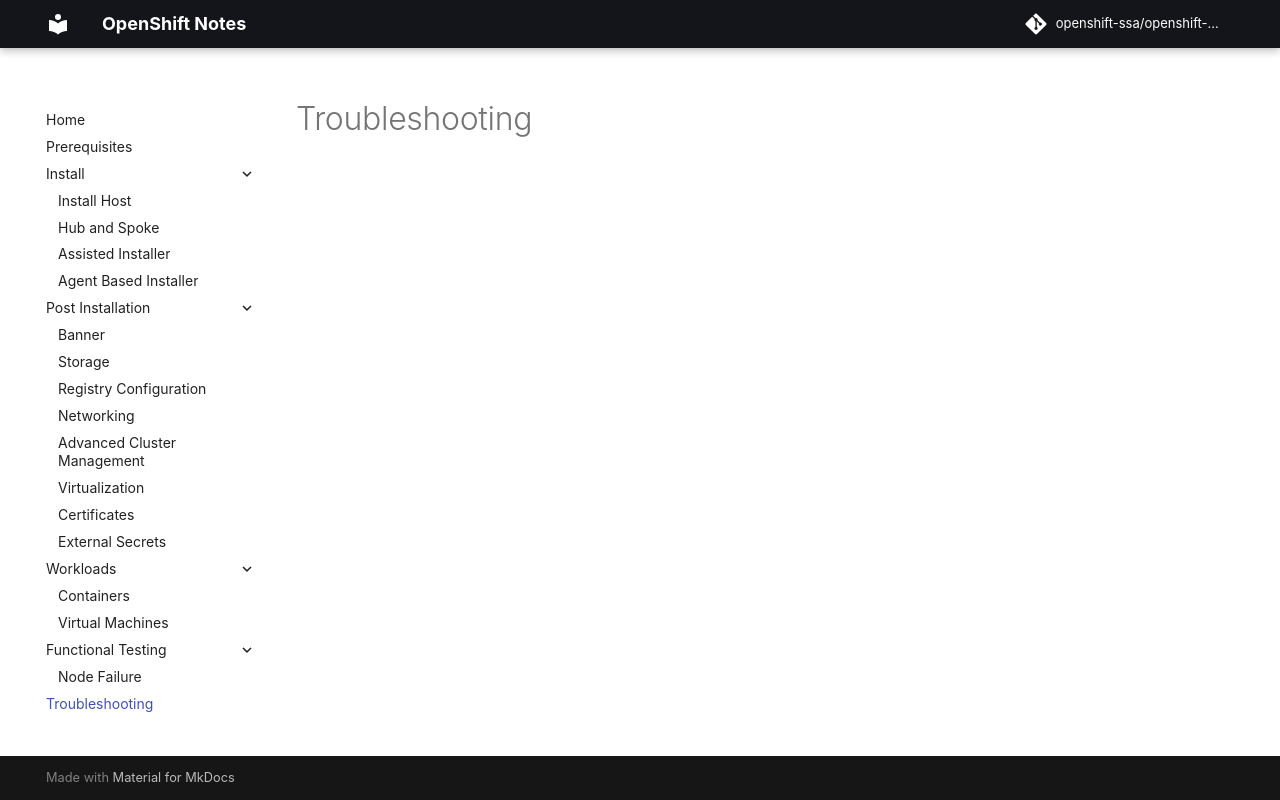

repository: openshift-ssa/openshift-notes · page: troubleshooting/index.html · generator: mkdocs

# Troubleshooting
